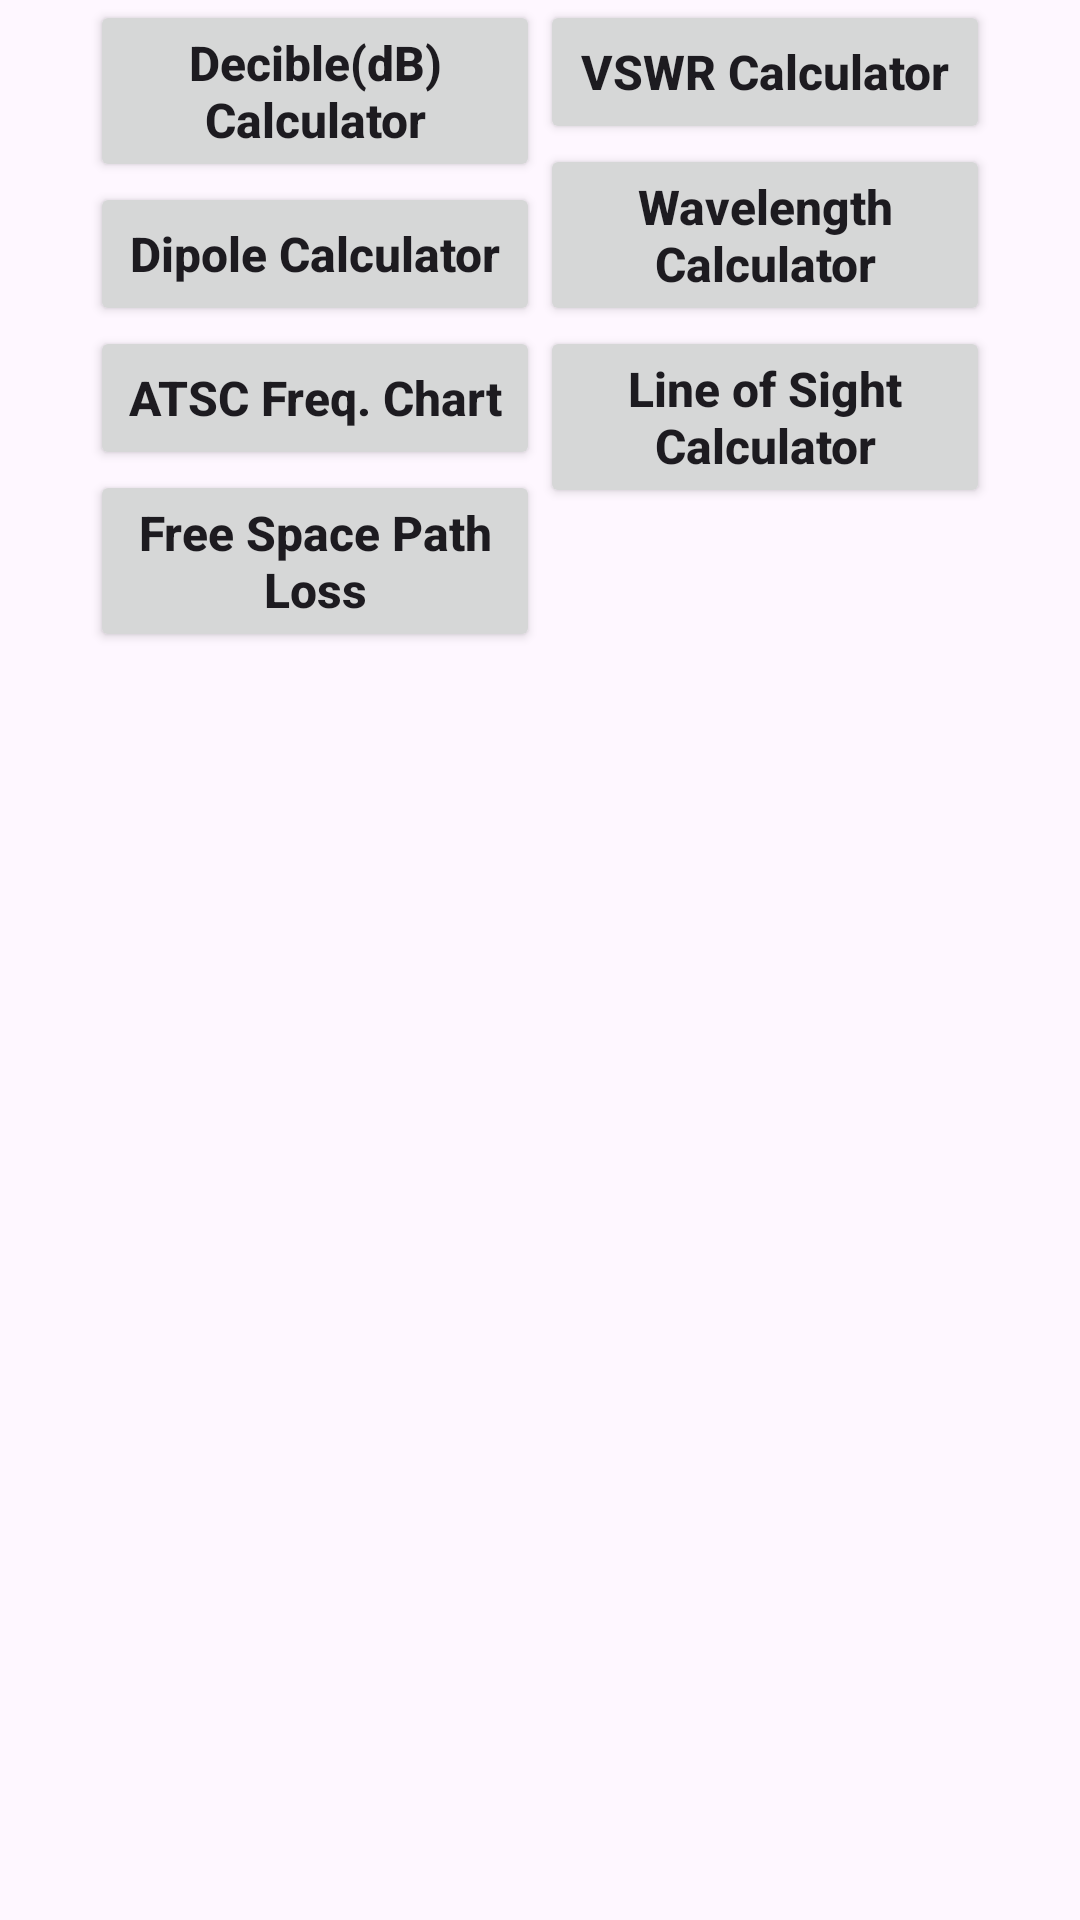

The Android layout XML behind this screen, and the referenced resources:
<!-- AndroidManifest.xml: application theme Theme.RFCalc -->
<!-- res/layout/activity_root.xml -->
<LinearLayout xmlns:android="http://schemas.android.com/apk/res/android"
    xmlns:tools="http://schemas.android.com/tools"
    android:layout_width="match_parent"
    android:layout_height="wrap_content"
    android:layout_gravity="center"
    android:gravity="center|top"
    android:orientation="horizontal"
    tools:context=".MainActivity">

    <LinearLayout
        android:layout_width="wrap_content"
        android:layout_height="wrap_content"
        android:gravity="top"
        android:orientation="vertical">

        <Button
            android:id="@+id/root_rfButton"
            android:layout_width="150dp"
            android:layout_height="wrap_content"
            android:onClick="rootStartRF"
            android:text="@string/action_rfcalc"
            android:textAllCaps="false"
            android:textSize="16sp"
            android:textStyle="bold" />

        <Button
            android:id="@+id/root_dipoleButton"
            android:layout_width="150dp"
            android:layout_height="wrap_content"
            android:onClick="rootStartDipole"
            android:text="@string/action_dipolecalc"
            android:textAllCaps="false"
            android:textSize="16sp"
            android:textStyle="bold" />

        <Button
            android:id="@+id/root_atscButton"
            android:layout_width="150dp"
            android:layout_height="wrap_content"
            android:onClick="rootStartAtsc"
            android:text="@string/action_atsc"
            android:textAllCaps="false"
            android:textSize="16sp"
            android:textStyle="bold" />

        <Button
            android:id="@+id/root_pathlossbutton"
            android:layout_width="150dp"
            android:layout_height="wrap_content"
            android:onClick="rootStartPathLoss"
            android:text="@string/action_path_loss"
            android:textAllCaps="false"
            android:textSize="16sp"
            android:textStyle="bold" />
    </LinearLayout>

    <LinearLayout
        android:layout_width="wrap_content"
        android:layout_height="wrap_content"
        android:orientation="vertical">

        <Button
            android:id="@+id/root_vswrButton"
            android:layout_width="150dp"
            android:layout_height="wrap_content"
            android:onClick="rootStartVSWR"
            android:text="@string/action_vswr"
            android:textAllCaps="false"
            android:textSize="16sp"
            android:textStyle="bold" />

        <Button
            android:id="@+id/root_wavelength"
            android:layout_width="150dp"
            android:layout_height="wrap_content"
            android:onClick="rootStartWavelength"
            android:text="@string/action_wavelength"
            android:textAllCaps="false"
            android:textSize="16sp"
            android:textStyle="bold" />

        <Button
            android:id="@+id/root_los"
            android:layout_width="150dp"
            android:layout_height="wrap_content"
            android:onClick="rootStartLos"
            android:text="@string/action_los"
            android:textAllCaps="false"
            android:textSize="16sp"
            android:textStyle="bold" />
    </LinearLayout>

</LinearLayout>
<!-- resources referenced by this layout -->
<resources>
  <string name="action_atsc">ATSC Freq. Chart</string>
  <string name="action_dipolecalc">Dipole Calculator</string>
  <string name="action_los">Line of Sight Calculator</string>
  <string name="action_path_loss">Free Space Path Loss</string>
  <string name="action_rfcalc">Decible(dB) Calculator</string>
  <string name="action_vswr">VSWR Calculator</string>
  <string name="action_wavelength">Wavelength Calculator</string>
  <style name="Theme.RFCalc" parent="Base.Theme.RFCalc">
  
  
      </style>
  <style name="Base.Theme.RFCalc" parent="Theme.Material3.DayNight">
  
  
      </style>
</resources>
